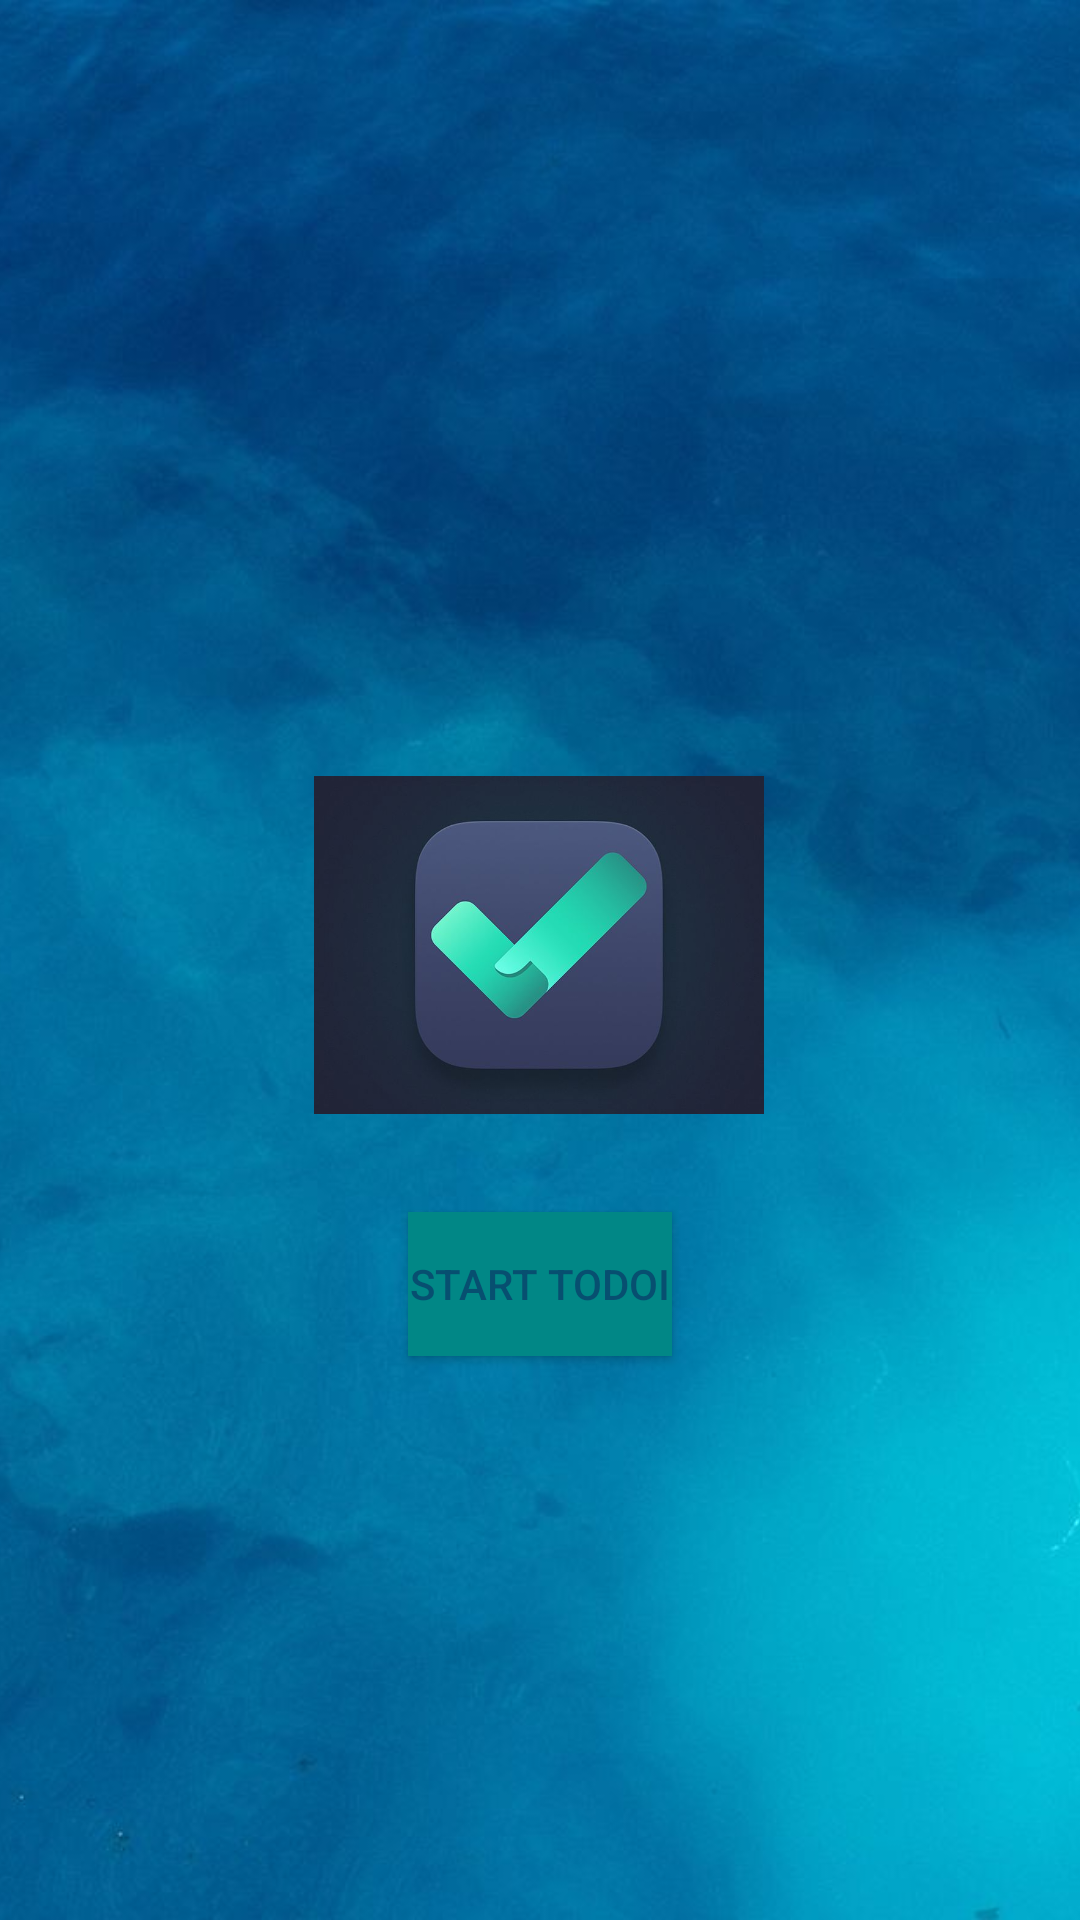

Write the Android layout XML for this screen, with the resource values it uses.
<!-- AndroidManifest.xml: application theme Theme.TodoListTutorial -->
<!-- res/layout/launch_screen.xml -->
<?xml version="1.0" encoding="utf-8"?>
<androidx.constraintlayout.widget.ConstraintLayout xmlns:android="http://schemas.android.com/apk/res/android"
    xmlns:app="http://schemas.android.com/apk/res-auto"
    xmlns:tools="http://schemas.android.com/tools"
    android:layout_width="match_parent"
    android:layout_height="match_parent"
    android:background="@drawable/bgm">

    

    

    
    <ImageView
        android:id="@+id/backgroundImageView"
        android:layout_width="match_parent"
        android:layout_height="match_parent"
        android:scaleType="centerCrop"
        android:src="@drawable/bgm"
        app:layout_constraintStart_toStartOf="parent"
        app:layout_constraintTop_toTopOf="parent" />

    <ImageView
        android:id="@+id/centerImageView"
        android:layout_width="150dp"
        android:layout_height="150dp"
        android:layout_marginTop="50dp"
        android:src="@drawable/s"
        app:layout_constraintBottom_toTopOf="@+id/start_button"
        app:layout_constraintEnd_toEndOf="parent"
        app:layout_constraintHorizontal_bias="0.498"
        app:layout_constraintStart_toStartOf="parent"
        app:layout_constraintTop_toTopOf="parent"
        app:layout_constraintVertical_bias="0.932" />

    <Button
        android:id="@+id/start_button"
        android:layout_width="wrap_content"
        android:layout_height="wrap_content"
        android:layout_marginTop="404dp"
        android:background="#020000"
        android:text="Start ToDoi"
        android:backgroundTint="@color/teal_700"
        android:textColor="#074F70"
        app:layout_constraintEnd_toEndOf="parent"
        app:layout_constraintStart_toStartOf="parent"
        app:layout_constraintTop_toTopOf="@+id/backgroundImageView" />

</androidx.constraintlayout.widget.ConstraintLayout>
<!-- resources referenced by this layout -->
<resources>
  <color name="teal_700">#FF018786</color>
  <!-- drawable bgm: jpeg bitmap (drawable, 42312 bytes) -->
  <!-- drawable s: jpeg bitmap (drawable, 14059 bytes) -->
  <style name="Theme.TodoListTutorial" parent="Theme.MaterialComponents.DayNight.DarkActionBar">
          
          <item name="colorPrimary">#03A9F4</item>
          <item name="colorPrimaryVariant">@color/blue</item>
          <item name="colorOnPrimary">#110B0B</item>
          
          <item name="colorSecondary">@color/teal_200</item>
          <item name="colorSecondaryVariant">@color/teal_700</item>
          <item name="colorOnSecondary">@color/black</item>
          
          <item name="android:statusBarColor" tools:targetApi="l">?attr/colorPrimaryVariant</item>
          
      </style>
  <color name="blue">#2196F3</color>
  <color name="teal_200">#FF03DAC5</color>
  <color name="black">#FF000000</color>
</resources>
